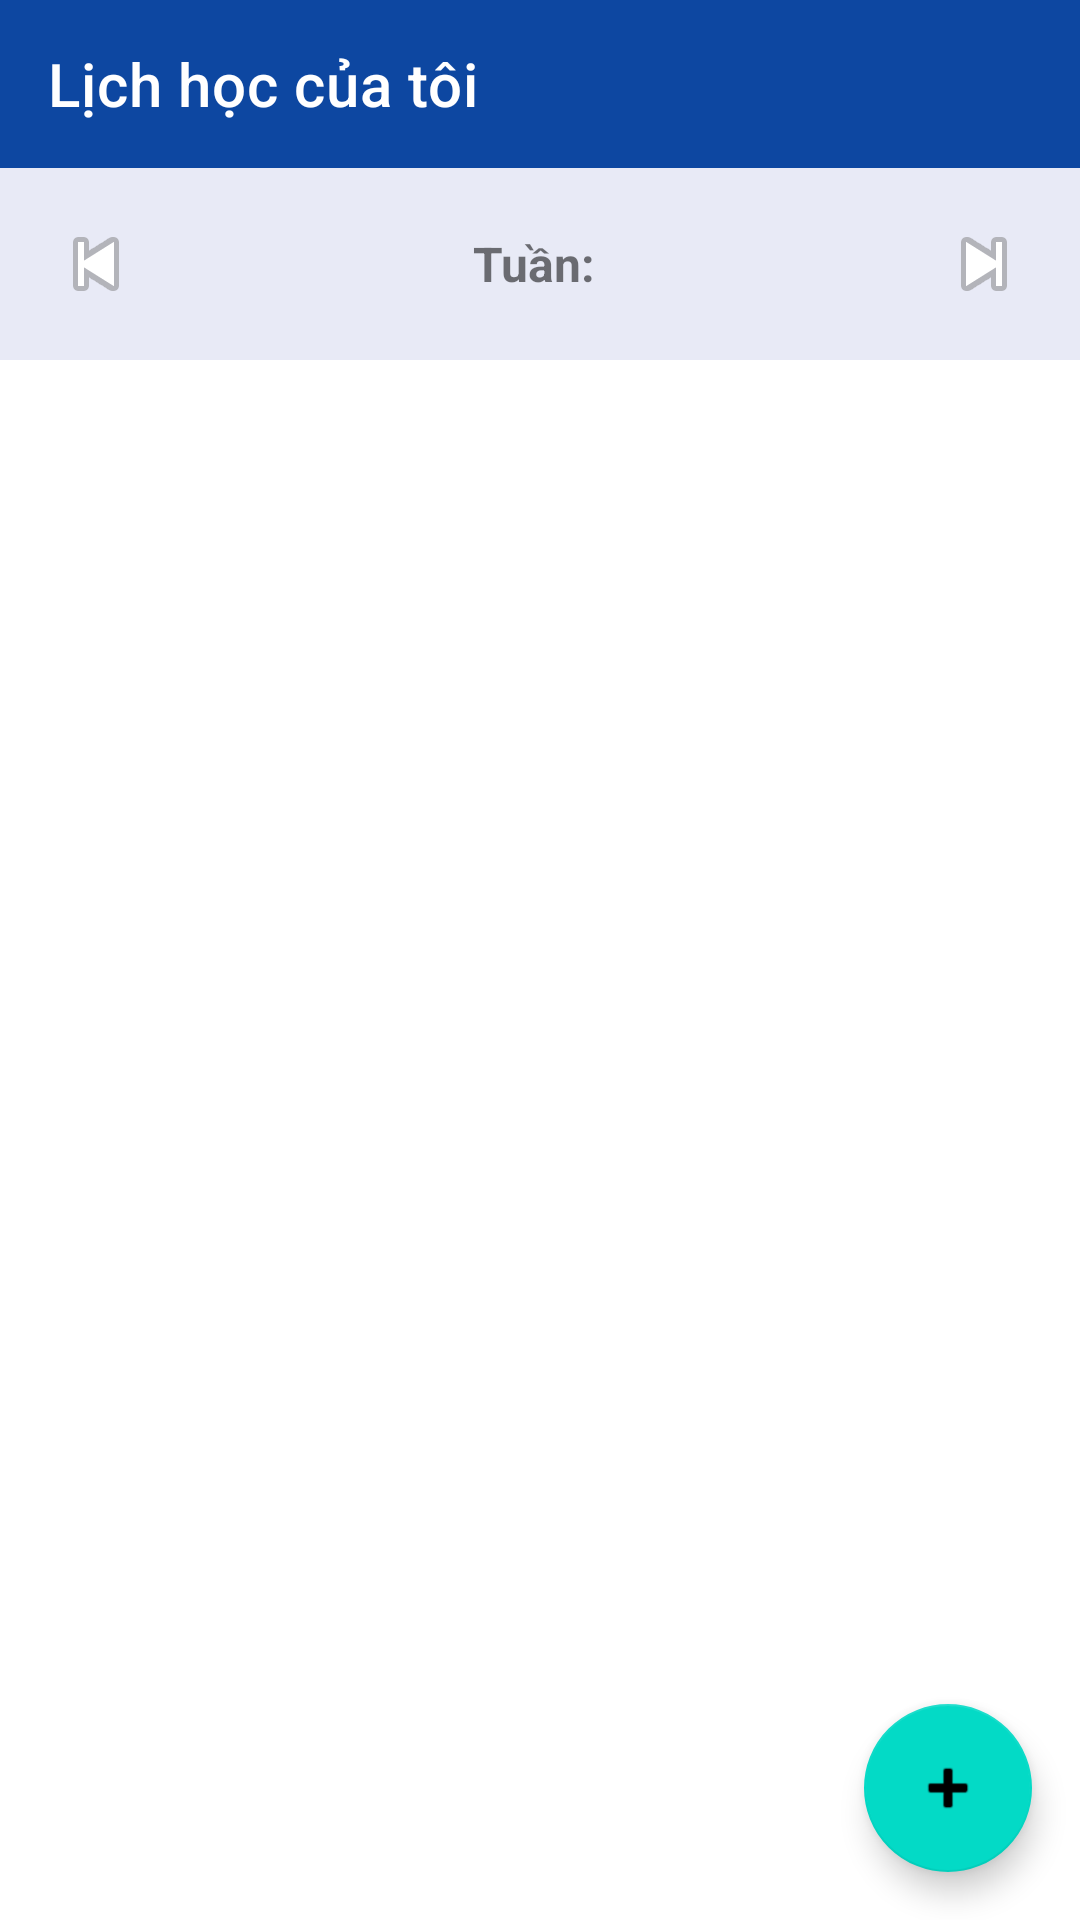

The Android layout XML behind this screen, and the referenced resources:
<!-- AndroidManifest.xml: application theme Theme.Quanlylichhoc -->
<!-- res/layout/activity_subject_list.xml -->
<?xml version="1.0" encoding="utf-8"?>
<androidx.constraintlayout.widget.ConstraintLayout
    xmlns:android="http://schemas.android.com/apk/res/android"
    xmlns:app="http://schemas.android.com/apk/res-auto"
    android:layout_width="match_parent"
    android:layout_height="match_parent">

    <androidx.appcompat.widget.Toolbar
        android:id="@+id/toolbar"
        android:layout_width="match_parent"
        android:layout_height="?attr/actionBarSize"
        android:background="@color/primaryColor"
        app:title="Lịch học của tôi"
        app:titleTextColor="@android:color/white"
        app:layout_constraintTop_toTopOf="parent" />

    <LinearLayout
        android:id="@+id/weekNavLayout"
        android:layout_width="match_parent"
        android:layout_height="wrap_content"
        android:orientation="horizontal"
        android:gravity="center"
        android:padding="8dp"
        android:background="#E8EAF6"
        app:layout_constraintTop_toBottomOf="@id/toolbar">

        <ImageButton
            android:id="@+id/btnPrevWeek"
            android:layout_width="48dp"
            android:layout_height="48dp"
            android:src="@android:drawable/ic_media_previous"
            android:background="?attr/selectableItemBackgroundBorderless" />

        <TextView
            android:id="@+id/txtWeekRange"
            android:layout_width="0dp"
            android:layout_height="wrap_content"
            android:layout_weight="1"
            android:gravity="center"
            android:text="Tuần: "
            android:textStyle="bold"
            android:textSize="16sp" />

        <ImageButton
            android:id="@+id/btnNextWeek"
            android:layout_width="48dp"
            android:layout_height="48dp"
            android:src="@android:drawable/ic_media_next"
            android:background="?attr/selectableItemBackgroundBorderless" />
    </LinearLayout>

    <androidx.recyclerview.widget.RecyclerView
        android:id="@+id/recyclerViewSubjects"
        android:layout_width="match_parent"
        android:layout_height="0dp"
        app:layout_constraintTop_toBottomOf="@id/weekNavLayout"
        app:layout_constraintBottom_toBottomOf="parent" />

    <com.google.android.material.floatingactionbutton.FloatingActionButton
        android:id="@+id/fabAdd"
        android:layout_width="wrap_content"
        android:layout_height="wrap_content"
        android:layout_margin="16dp"
        android:src="@android:drawable/ic_input_add"
        app:layout_constraintBottom_toBottomOf="parent"
        app:layout_constraintEnd_toEndOf="parent" />

</androidx.constraintlayout.widget.ConstraintLayout>
<!-- resources referenced by this layout -->
<resources>
  <color name="primaryColor">#0D47A1</color>
  <style name="Theme.Quanlylichhoc" parent="Base.Theme.Quanlylichhoc" />
  <style name="Base.Theme.Quanlylichhoc" parent="Theme.MaterialComponents.DayNight.NoActionBar">
          
      </style>
</resources>
